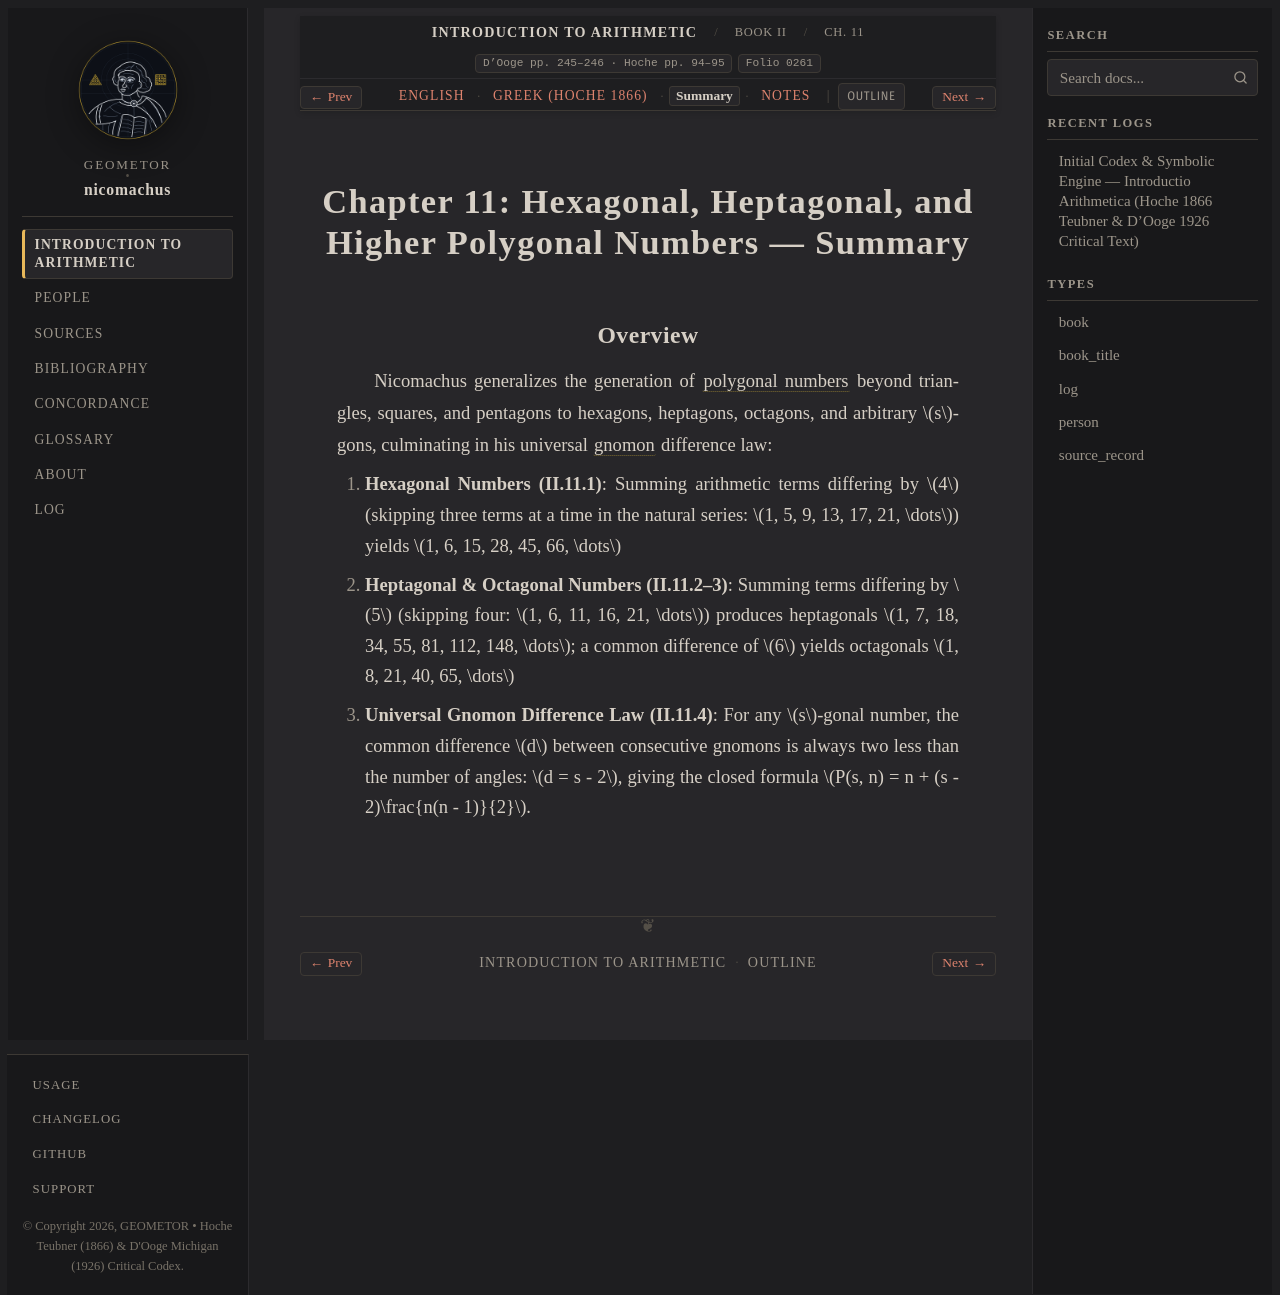

repository: geometor/nicomachus · page: introductio_arithmetica/book_02/ch_11/summary.html · generator: sphinx

:order: 11
:layout: book
:breadcrumb_title: Ch. 11: Hexagonal & Higher Polygons (Summary)
:title: Chapter 11: Hexagonal, Heptagonal, and Higher Polygonal Numbers — Summary
:canonical_id: Book II, Ch. 11
:original_id: D'Ooge pp. 245–246 · Hoche pp. 94–95
:folio: introductio_arithmetica:0261
:tracks: English: index | Greek: el | Summary: summary | Notes: notes

.. _nicomachus-summary-2-11:

=========================================================================
Chapter 11: Hexagonal, Heptagonal, and Higher Polygonal Numbers — Summary
=========================================================================

.. folio:: introductio_arithmetica:0261
   :page: p. 245

Overview
--------

Nicomachus generalizes the generation of :term:`polygonal numbers <polygonos>` beyond triangles, squares, and pentagons to hexagons, heptagons, octagons, and arbitrary :math:`s`-gons, culminating in his universal :term:`gnomon <gnomon>` difference law:

1. **Hexagonal Numbers (II.11.1)**: Summing arithmetic terms differing by :math:`4` (skipping three terms at a time in the natural series: :math:`1, 5, 9, 13, 17, 21, \dots`) yields :math:`1, 6, 15, 28, 45, 66, \dots`
2. **Heptagonal & Octagonal Numbers (II.11.2–3)**: Summing terms differing by :math:`5` (skipping four: :math:`1, 6, 11, 16, 21, \dots`) produces heptagonals :math:`1, 7, 18, 34, 55, 81, 112, 148, \dots`; a common difference of :math:`6` yields octagonals :math:`1, 8, 21, 40, 65, \dots`
3. **Universal Gnomon Difference Law (II.11.4)**: For any :math:`s`-gonal number, the common difference :math:`d` between consecutive gnomons is always two less than the number of angles: :math:`d = s - 2`, giving the closed formula :math:`P(s, n) = n + (s - 2)\frac{n(n - 1)}{2}`.
